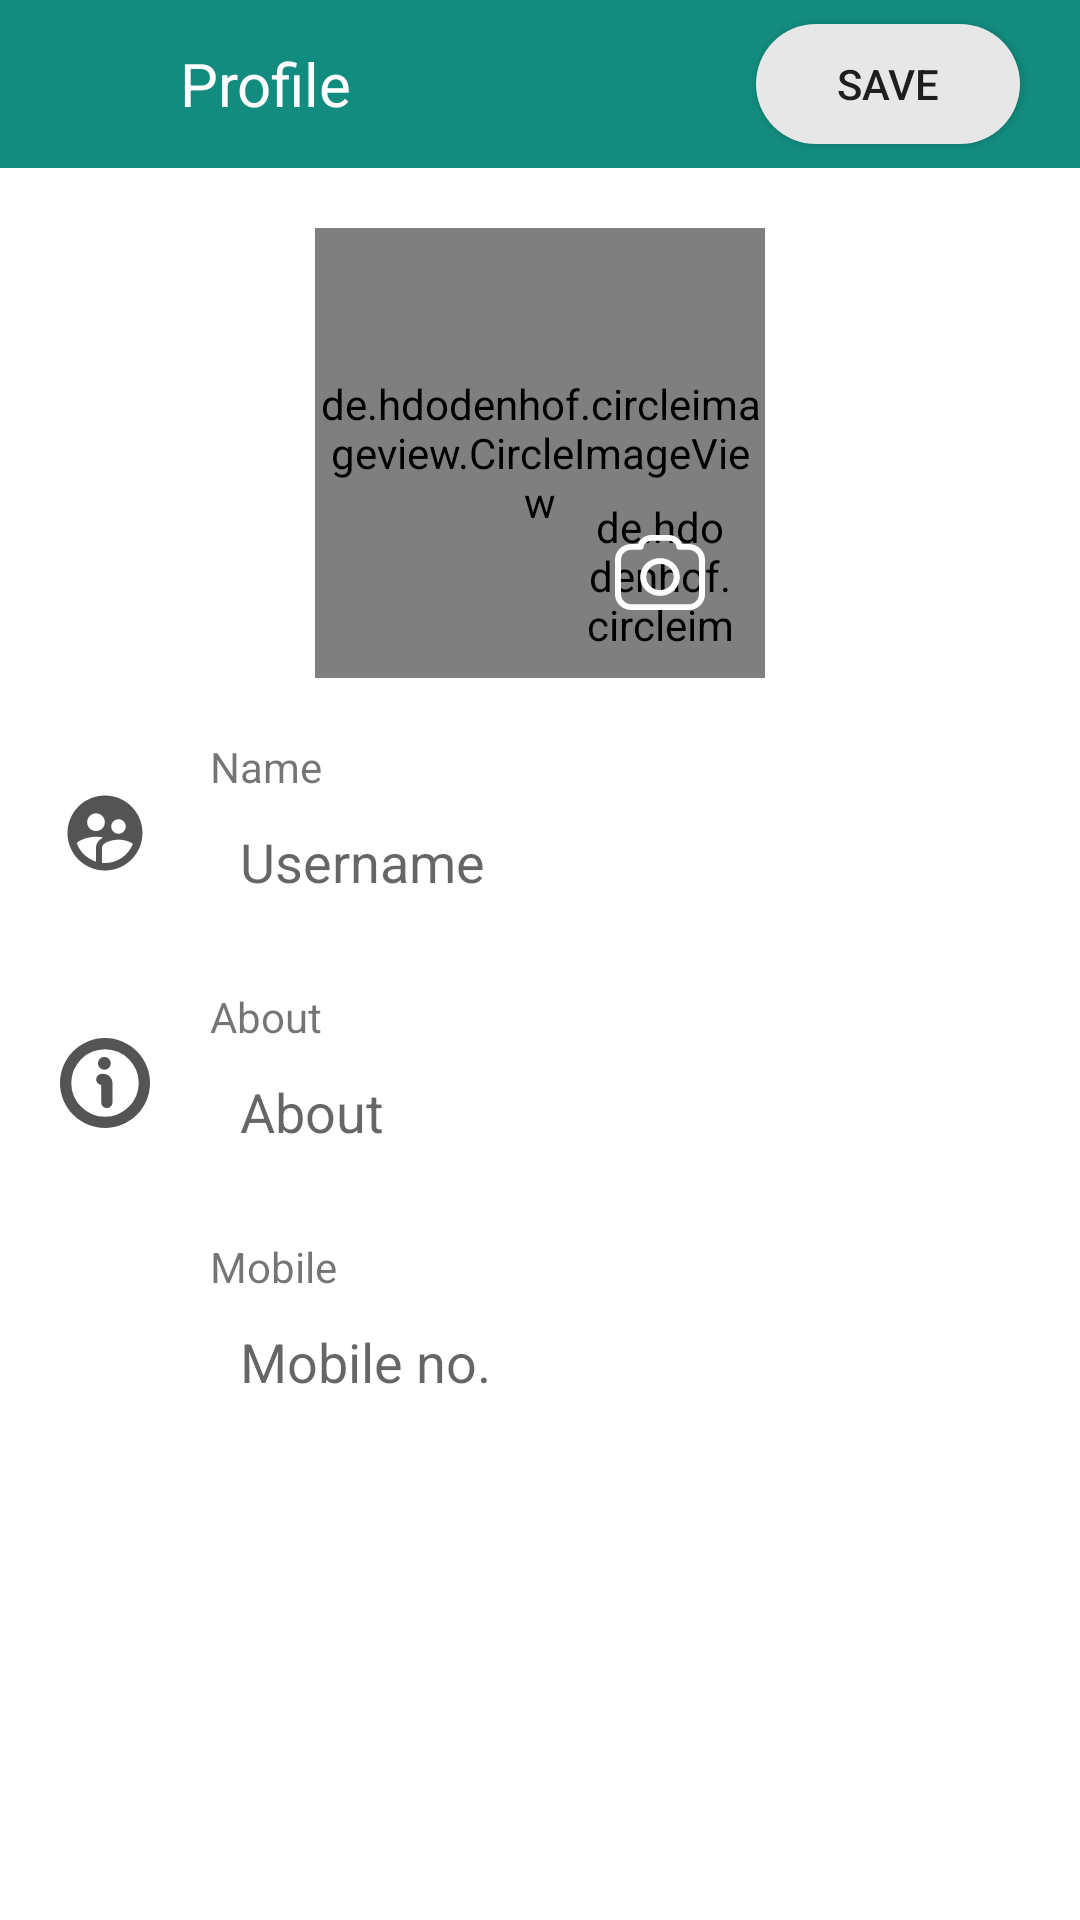

This screen was rendered from an Android layout file. Write that file and the resources it references.
<!-- AndroidManifest.xml: application theme Theme.WhatsApp -->
<!-- res/layout/fragment_profile.xml -->
<?xml version="1.0" encoding="utf-8"?>
<androidx.constraintlayout.widget.ConstraintLayout xmlns:android="http://schemas.android.com/apk/res/android"
    xmlns:app="http://schemas.android.com/apk/res-auto"
    xmlns:tools="http://schemas.android.com/tools"
    android:layout_width="match_parent"
    android:layout_height="match_parent"
    tools:context=".setting.ProfileFragment">

    <androidx.appcompat.widget.Toolbar
        android:id="@+id/toolbar5"
        android:layout_width="match_parent"
        android:layout_height="wrap_content"
        android:background="@color/toolbar"
        app:layout_constraintEnd_toEndOf="parent"
        app:layout_constraintStart_toStartOf="parent"
        app:layout_constraintTop_toTopOf="parent">

        <ImageView
            android:id="@+id/imgBack"
            android:layout_width="30dp"
            android:layout_height="30dp"
            android:src="@drawable/ic_back" />

        <TextView
            android:layout_width="wrap_content"
            android:layout_height="wrap_content"
            android:layout_marginStart="30dp"
            android:text="Profile"
            android:textColor="#fff"
            android:textSize="20sp" />
        <androidx.appcompat.widget.AppCompatButton
            android:layout_width="wrap_content"
            android:layout_height="40dp"
            android:layout_gravity="end"
            android:layout_marginEnd="20dp"
            android:background="@drawable/edt_circle_color"
            android:text="Save"/>
    </androidx.appcompat.widget.Toolbar>

    <androidx.core.widget.NestedScrollView
        android:layout_width="match_parent"
        app:layout_constraintTop_toBottomOf="@+id/toolbar5"
        android:layout_height="wrap_content">

    <androidx.constraintlayout.widget.ConstraintLayout
        android:layout_width="match_parent"

        android:layout_height="wrap_content">

        <androidx.constraintlayout.widget.ConstraintLayout
            android:id="@+id/constraintLayout5"
            android:layout_width="match_parent"
            android:layout_height="wrap_content"
            android:layout_marginTop="20dp"
            app:layout_constraintEnd_toEndOf="parent"
            app:layout_constraintStart_toStartOf="parent"
            app:layout_constraintTop_toTopOf="parent">

            <RelativeLayout
                android:layout_width="150dp"
                android:layout_height="150dp"
                app:layout_constraintEnd_toEndOf="parent"
                app:layout_constraintStart_toStartOf="parent"
                app:layout_constraintTop_toTopOf="parent">

                <de.hdodenhof.circleimageview.CircleImageView
                    android:id="@+id/imgLogo"
                    android:layout_width="match_parent"
                    android:layout_height="match_parent"
                    android:src="@drawable/ic_account" />

                <RelativeLayout
                    android:layout_width="50dp"
                    android:layout_height="50dp"
                    android:layout_alignParentEnd="true"
                    android:layout_alignParentBottom="true"
                    android:layout_margin="10dp">

                    <de.hdodenhof.circleimageview.CircleImageView
                        android:id="@+id/imgUpload"
                        android:layout_width="match_parent"
                        android:layout_height="match_parent"
                        android:src="@color/toolbar" />

                    <ImageView
                        android:layout_width="wrap_content"
                        android:layout_height="wrap_content"
                        android:layout_centerInParent="true"
                        android:src="@drawable/camera" />
                </RelativeLayout>

            </RelativeLayout>

        </androidx.constraintlayout.widget.ConstraintLayout>
        <LinearLayout
            android:id="@+id/linearLayout13"
            android:layout_width="match_parent"
            android:layout_height="wrap_content"
            android:layout_margin="20dp"
            android:orientation="horizontal"
            app:layout_constraintEnd_toEndOf="parent"
            app:layout_constraintStart_toStartOf="parent"
            app:layout_constraintTop_toBottomOf="@+id/constraintLayout5">

            <ImageView
                android:layout_width="30dp"
                android:layout_height="30dp"
                android:layout_gravity="center"
                android:src="@drawable/ic_user" />

            <LinearLayout
                android:layout_width="match_parent"
                android:layout_height="wrap_content"
                android:layout_marginStart="20dp"
                android:orientation="vertical">
                <TextView
                    android:layout_width="wrap_content"
                    android:layout_height="wrap_content"
                    android:textSize="14dp"
                    android:text="Name"/>
                <EditText
                    android:id="@+id/edtName"
                    android:layout_width="match_parent"
                    android:layout_height="wrap_content"
                    android:background="@null"
                    android:hint="Username"
                    android:maxHeight="100dp"
                    android:textColor="@color/black"
                    android:maxLength="50"
                    android:maxLines="2"
                    android:padding="10dp"
                    android:scrollbars="vertical" />
            </LinearLayout>
        </LinearLayout>
        <LinearLayout
            android:id="@+id/linearLayout1"
            android:layout_width="match_parent"
            android:layout_height="wrap_content"
            android:layout_margin="20dp"
            android:orientation="horizontal"
            app:layout_constraintEnd_toEndOf="parent"
            app:layout_constraintStart_toStartOf="parent"
            app:layout_constraintTop_toBottomOf="@+id/linearLayout13">

            <ImageView
                android:layout_width="30dp"
                android:layout_height="30dp"
                android:layout_gravity="center"
                android:src="@drawable/ic_info" />

            <LinearLayout
                android:layout_width="match_parent"
                android:layout_height="wrap_content"
                android:layout_marginStart="20dp"
                android:orientation="vertical">

                <TextView
                    android:layout_width="wrap_content"
                    android:layout_height="wrap_content"
                    android:text="About"
                    android:textSize="14dp" />

                <EditText
                    android:id="@+id/edtAbout"
                    android:layout_width="match_parent"
                    android:layout_height="wrap_content"
                    android:background="@null"
                    android:hint="About"
                    android:maxHeight="100dp"
                    android:maxLength="50"
                    android:maxLines="2"
                    android:padding="10dp"
                    android:scrollbars="vertical"
                    android:textColor="@color/black" />
            </LinearLayout>
        </LinearLayout>
        <LinearLayout
            android:id="@+id/linearLayout15"
            android:layout_width="match_parent"
            android:layout_height="wrap_content"
            android:layout_margin="20dp"
            android:orientation="horizontal"
            app:layout_constraintEnd_toEndOf="parent"
            app:layout_constraintStart_toStartOf="parent"
            app:layout_constraintTop_toBottomOf="@+id/linearLayout1">

            <ImageView
                android:layout_width="30dp"
                android:layout_height="30dp"
                android:layout_gravity="center"
                app:tint="@color/imgColor"
                android:src="@drawable/ic_phone" />

            <LinearLayout
                android:layout_width="match_parent"
                android:layout_height="wrap_content"
                android:layout_marginStart="20dp"
                android:orientation="vertical">

                <TextView
                    android:layout_width="wrap_content"
                    android:layout_height="wrap_content"
                    android:text="Mobile"
                    android:textSize="14dp" />

                <EditText
                    android:id="@+id/edtMobile"
                    android:layout_width="match_parent"
                    android:layout_height="wrap_content"
                    android:background="@null"
                    android:hint="Mobile no."
                    android:maxHeight="100dp"
                    android:maxLength="50"
                    android:maxLines="2"
                    android:padding="10dp"
                    android:scrollbars="vertical"
                    android:textColor="@color/black" />
            </LinearLayout>
        </LinearLayout>

        <LinearLayout
            android:id="@+id/linearLayout16"
            android:layout_width="match_parent"
            android:layout_height="100dp"
            android:layout_margin="20dp"
            android:orientation="horizontal"
            app:layout_constraintEnd_toEndOf="parent"
            app:layout_constraintStart_toStartOf="parent"
            app:layout_constraintTop_toBottomOf="@+id/linearLayout15">

        </LinearLayout>
    </androidx.constraintlayout.widget.ConstraintLayout>
    </androidx.core.widget.NestedScrollView>



</androidx.constraintlayout.widget.ConstraintLayout>
<!-- resources referenced by this layout -->
<resources>
  <color name="black">#FF000000</color>
  <color name="imgColor">#545454</color>
  <color name="toolbar">#128C7E</color>
  <!-- drawable edt_circle_color (drawable) -->
  <?xml version="1.0" encoding="utf-8"?>
  <shape xmlns:android="http://schemas.android.com/apk/res/android">
  
      <corners android:radius="100dp"/>
      <solid android:color="@color/circle"/>
  </shape>
  <!-- drawable ic_account (drawable) -->
  <vector android:height="24dp" android:tint="@color/imgColor"
      android:viewportHeight="24" android:viewportWidth="24"
      android:width="24dp" xmlns:android="http://schemas.android.com/apk/res/android">
      <path android:fillColor="@android:color/white" android:pathData="M12,2C6.48,2 2,6.48 2,12s4.48,10 10,10s10,-4.48 10,-10S17.52,2 12,2zM12,6c1.93,0 3.5,1.57 3.5,3.5S13.93,13 12,13s-3.5,-1.57 -3.5,-3.5S10.07,6 12,6zM12,20c-2.03,0 -4.43,-0.82 -6.14,-2.88C7.55,15.8 9.68,15 12,15s4.45,0.8 6.14,2.12C16.43,19.18 14.03,20 12,20z"/>
  </vector>
  <!-- drawable ic_info (drawable) -->
  <vector xmlns:android="http://schemas.android.com/apk/res/android"
      android:width="24dp"
      android:height="24dp"
      android:viewportWidth="24"
      android:viewportHeight="24">
    <path
        android:fillColor="@color/imgColor"
        android:pathData="M12,0A12,12 0,1 0,24 12,12.013 12.013,0 0,0 12,0ZM12,21a9,9 0,1 1,9 -9A9.011,9.011 0,0 1,12 21Z"/>
    <path
        android:fillColor="@color/imgColor"
        android:pathData="M11.545,9.545h-0.3A1.577,1.577 0,0 0,9.64 10.938,1.5 1.5,0 0,0 11,12.532v4.65a1.5,1.5 0,0 0,3 0V12A2.455,2.455 0,0 0,11.545 9.545Z"/>
    <path
        android:fillColor="@color/imgColor"
        android:pathData="M11.83,8.466A1.716,1.716 0,1 0,10.114 6.75,1.715 1.715,0 0,0 11.83,8.466Z"/>
  </vector>
  <!-- drawable ic_user (drawable) -->
  <vector android:height="24dp" android:tint="@color/imgColor"
      android:viewportHeight="24" android:viewportWidth="24"
      android:width="24dp" xmlns:android="http://schemas.android.com/apk/res/android">
      <path android:fillColor="@android:color/white" android:pathData="M11.99,2c-5.52,0 -10,4.48 -10,10s4.48,10 10,10 10,-4.48 10,-10 -4.48,-10 -10,-10zM15.6,8.34c1.07,0 1.93,0.86 1.93,1.93 0,1.07 -0.86,1.93 -1.93,1.93 -1.07,0 -1.93,-0.86 -1.93,-1.93 -0.01,-1.07 0.86,-1.93 1.93,-1.93zM9.6,6.76c1.3,0 2.36,1.06 2.36,2.36 0,1.3 -1.06,2.36 -2.36,2.36s-2.36,-1.06 -2.36,-2.36c0,-1.31 1.05,-2.36 2.36,-2.36zM9.6,15.89v3.75c-2.4,-0.75 -4.3,-2.6 -5.14,-4.96 1.05,-1.12 3.67,-1.69 5.14,-1.69 0.53,0 1.2,0.08 1.9,0.22 -1.64,0.87 -1.9,2.02 -1.9,2.68zM11.99,20c-0.27,0 -0.53,-0.01 -0.79,-0.04v-4.07c0,-1.42 2.94,-2.13 4.4,-2.13 1.07,0 2.92,0.39 3.84,1.15 -1.17,2.97 -4.06,5.09 -7.45,5.09z"/>
  </vector>
  <style name="Theme.WhatsApp" parent="Theme.MaterialComponents.DayNight.NoActionBar">
          
          <item name="colorPrimary">@color/purple_500</item>
          <item name="colorPrimaryVariant">@color/purple_700</item>
          <item name="colorOnPrimary">@color/white</item>
          
          <item name="colorSecondary">@color/teal_200</item>
          <item name="colorSecondaryVariant">@color/teal_700</item>
          <item name="colorOnSecondary">@color/black</item>
          
          <item name="android:statusBarColor" tools:targetAApi="1">@color/toolbar</item>
          <item name="android:windowLightStatusBar" tools:targetApi="23">true</item>
          
      </style>
  <color name="circle">#E8E7E7</color>
  <color name="purple_500">#FF6200EE</color>
  <color name="purple_700">#FF3700B3</color>
  <color name="white">#FFFFFFFF</color>
  <color name="teal_200">#FF03DAC5</color>
  <color name="teal_700">#FF018786</color>
</resources>
